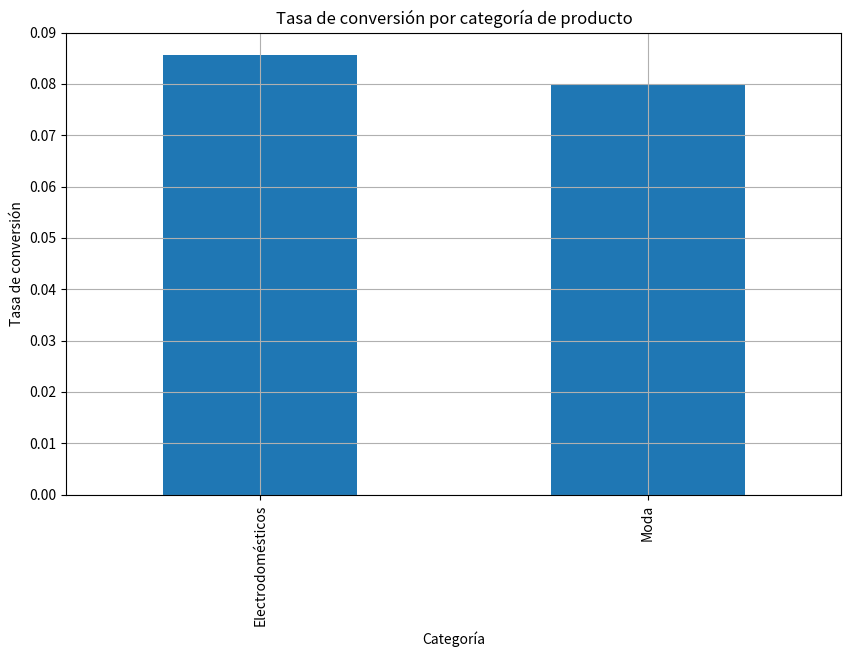
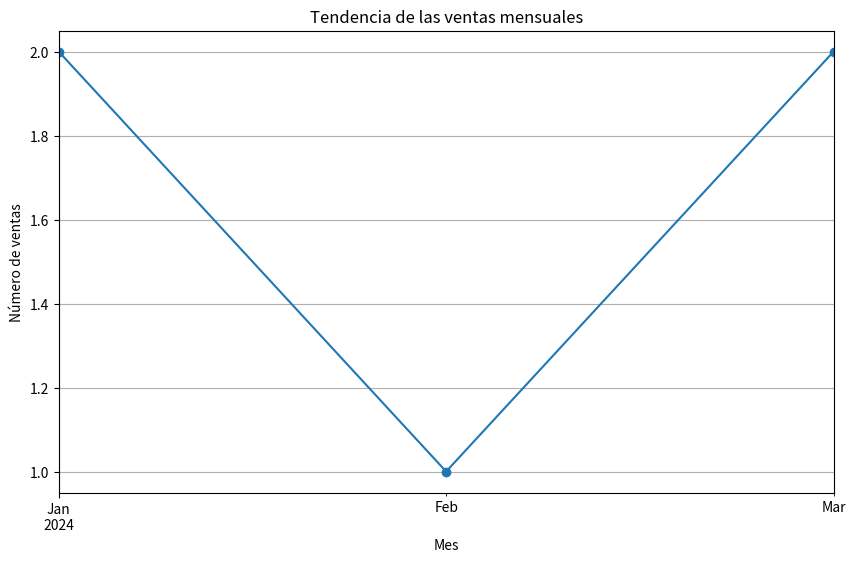
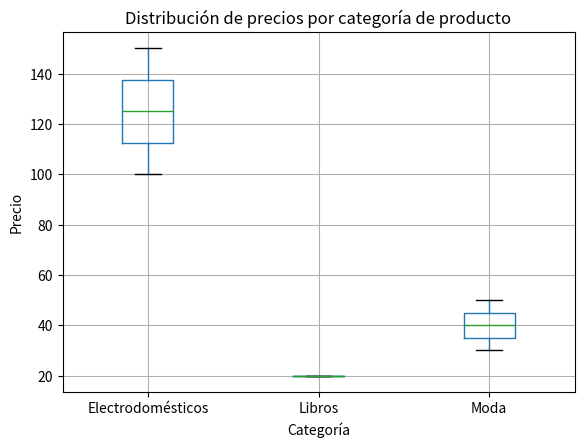

These charts were generated, in order, by the following Python code:
import pandas as pd
import matplotlib.pyplot as plt

productos_data = {
    'producto_id': [1, 2, 3, 4, 5],
    'categoria': ['Electrodomésticos', 'Moda', 'Electrodomésticos', 'Moda', 'Libros'],
    'precio': [100, 50, 150, 30, 20]
}

usuarios_data = {
    'usuario_id': [1, 2, 3, 4, 5],
    'nombre': ['Alicia', 'Rosa', 'Carlos', 'Pedro', 'Evelin'],
    'visitas': [10, 20, 15, 5, 8]
}

transacciones_data = {
    'transaccion_id': [1, 2, 3, 4, 5],
    'usuario_id': [1, 2, 1, 3, 4],
    'producto_id': [1, 2, 3, 1, 4],
    'fecha': ['2024-01-01', '2024-01-15', '2024-02-01', '2024-03-01', '2024-03-15']
}

resenas_data = {
    'resena_id': [1, 2, 3, 4, 5],
    'producto_id': [1, 2, 3, 4, 5],
    'calificacion': [5, 4, 3, 2, 5],
    'comentario': ['Great product!', 'Good quality', 'Average', 'Not good', 'Excellent!']
}

df_productos = pd.DataFrame(productos_data)
df_usuarios = pd.DataFrame(usuarios_data)
df_transacciones = pd.DataFrame(transacciones_data)
df_resenas = pd.DataFrame(resenas_data)

df_transacciones['fecha'] = pd.to_datetime(df_transacciones['fecha'])

df = df_transacciones.merge(df_productos, on='producto_id').merge(df_usuarios, on='usuario_id').merge(df_resenas, on='producto_id')

visitas_por_categoria = df.groupby('categoria')['visitas'].sum()
transacciones_por_categoria = df['categoria'].value_counts()
tasa_conversion = transacciones_por_categoria / visitas_por_categoria

plt.figure(figsize=(10, 6))
tasa_conversion.plot(kind='bar')
plt.title('Tasa de conversión por categoría de producto')
plt.xlabel('Categoría')
plt.ylabel('Tasa de conversión')
plt.grid(True)
plt.savefig('Tasa de conversión por categoría de producto.png')
plt.show()

print("Calificación promedio por producto:\n", df_resenas.groupby('producto_id')['calificacion'].mean())
print("Distribución de calificaciones:\n", df_resenas['calificacion'].value_counts())

ventas_mensuales = df_transacciones.set_index('fecha').resample('ME').size()

plt.figure(figsize=(10, 6))
ventas_mensuales.plot(kind='line', marker='o')
plt.title('Tendencia de las ventas mensuales')
plt.xlabel('Mes')
plt.ylabel('Número de ventas')
plt.grid(True)
plt.savefig('Tendencia de las ventas mensuales.png')
plt.show()

plt.figure(figsize=(10, 6))
df_productos.boxplot(column='precio', by='categoria', grid=True)
plt.title('Distribución de precios por categoría de producto')
plt.suptitle('')
plt.xlabel('Categoría')
plt.ylabel('Precio')
plt.savefig('Distribución de precios por categoría de producto.png')
plt.show()